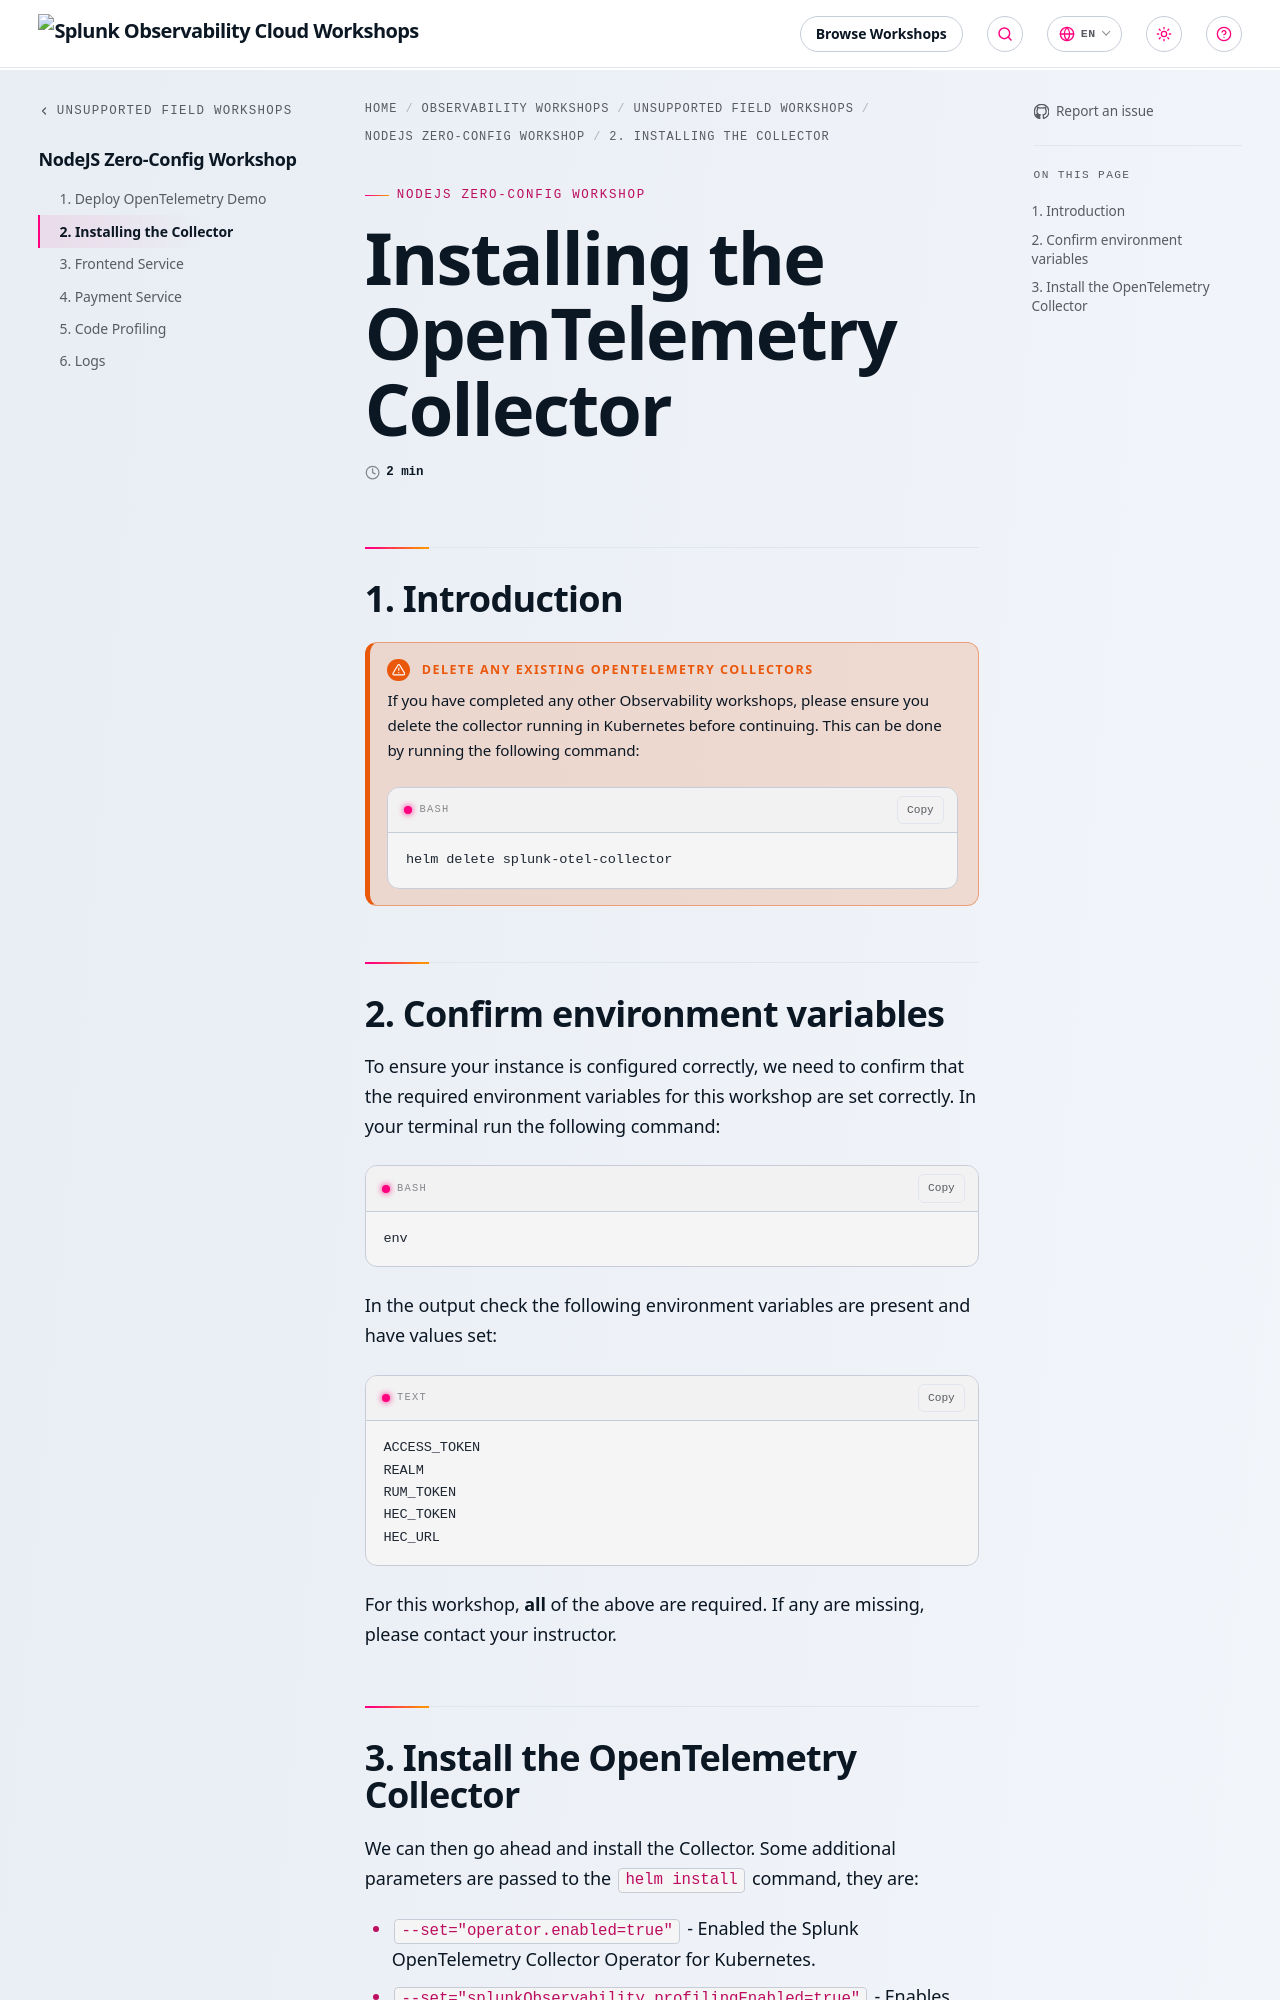

repository: splunk/observability-workshop · page: en/unsupported-field-workshops/3-nodejs-kubernetes/2-otel-collector/index.html · generator: mkdocs

---
title: Installing the OpenTelemetry Collector
linkTitle: 2. Installing the Collector
weight: 2
---

## 1. Introduction

{{% notice title="Delete any existing OpenTelemetry Collectors" style="warning" %}}

If you have completed any other Observability workshops, please ensure you delete the collector running in Kubernetes before continuing. This can be done by running the following command:

``` bash
helm delete splunk-otel-collector
```

{{% /notice %}}

## 2. Confirm environment variables

To ensure your instance is configured correctly, we need to confirm that the required environment variables for this workshop are set correctly. In your terminal run the following command:

``` bash
env
```

In the output check the following environment variables are present and have values set:

```text
ACCESS_TOKEN
REALM
RUM_TOKEN
HEC_TOKEN
HEC_URL
```

For this workshop, **all** of the above are required. If any are missing, please contact your instructor.
